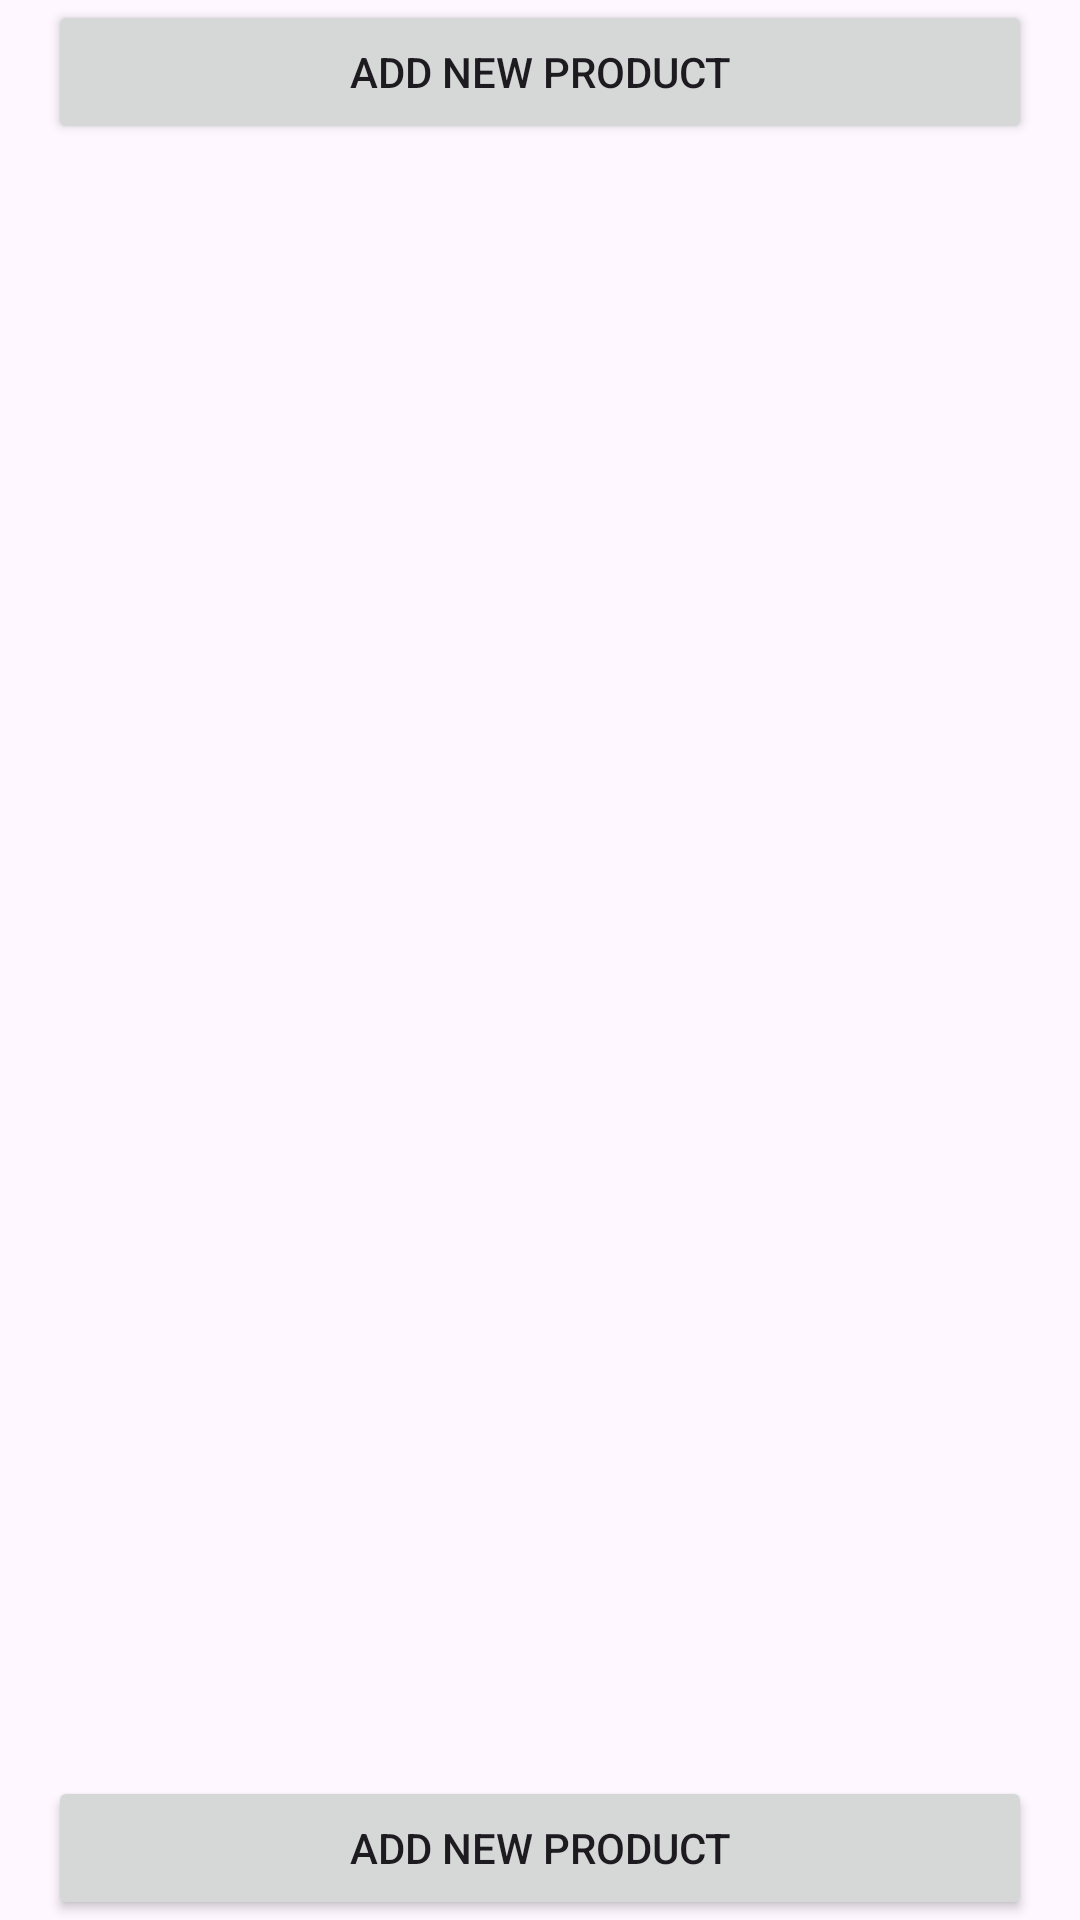

Reconstruct the res/layout file that produces this screen, plus the resources it refers to.
<!-- AndroidManifest.xml: application theme Theme.StoreClient -->
<!-- res/layout/fragment_produtcs_list.xml -->
<?xml version="1.0" encoding="utf-8"?>
<LinearLayout xmlns:android="http://schemas.android.com/apk/res/android"
    xmlns:app="http://schemas.android.com/apk/res-auto"
    xmlns:tools="http://schemas.android.com/tools"
    android:layout_width="match_parent"
    android:layout_height="match_parent"
    android:orientation="vertical"
    android:paddingStart="16dp"
    android:paddingEnd="16dp"
    tools:context=".ui.fragments.ProdutcsFragment">

    <Button
        android:id="@+id/add_product_top"
        android:layout_width="match_parent"
        android:layout_height="wrap_content"
        android:text="Add New Product" />

    <androidx.recyclerview.widget.RecyclerView
        android:id="@+id/list"
        android:layout_width="match_parent"
        android:layout_height="0dp"
        android:layout_weight="1"
        app:layoutManager="LinearLayoutManager"
        tools:listitem="@layout/fragment_produtcs" />

    <Button
        android:id="@+id/add_product_bottom"
        android:layout_width="match_parent"
        android:layout_height="wrap_content"
        android:text="Add New Product" />
</LinearLayout>
<!-- resources referenced by this layout -->
<resources>
  <style name="Theme.StoreClient" parent="Base.Theme.StoreClient" />
  <style name="Base.Theme.StoreClient" parent="Theme.Material3.DayNight.NoActionBar">
          <item name="colorPrimary">#0C3E27</item>         
          <item name="colorPrimaryVariant">#156D5A</item> 
          <item name="colorOnPrimary">#FFFFFF</item>      
          <item name="colorSecondary">#EEA2FF</item>      
          <item name="materialButtonStyle">@style/MyButtonStyle</item>
  
      </style>
  <style name="MyButtonStyle" parent="Widget.Material3.Button">
          <item name="shapeAppearance">@style/MyButtonShape</item>
          <item name="android:textColor">@android:color/white</item>
          <item name="backgroundTint">?attr/colorPrimaryVariant</item>
      </style>
  <style name="MyButtonShape" parent="ShapeAppearance.Material3.SmallComponent">
          <item name="cornerSize">5dp</item> 
      </style>
</resources>
